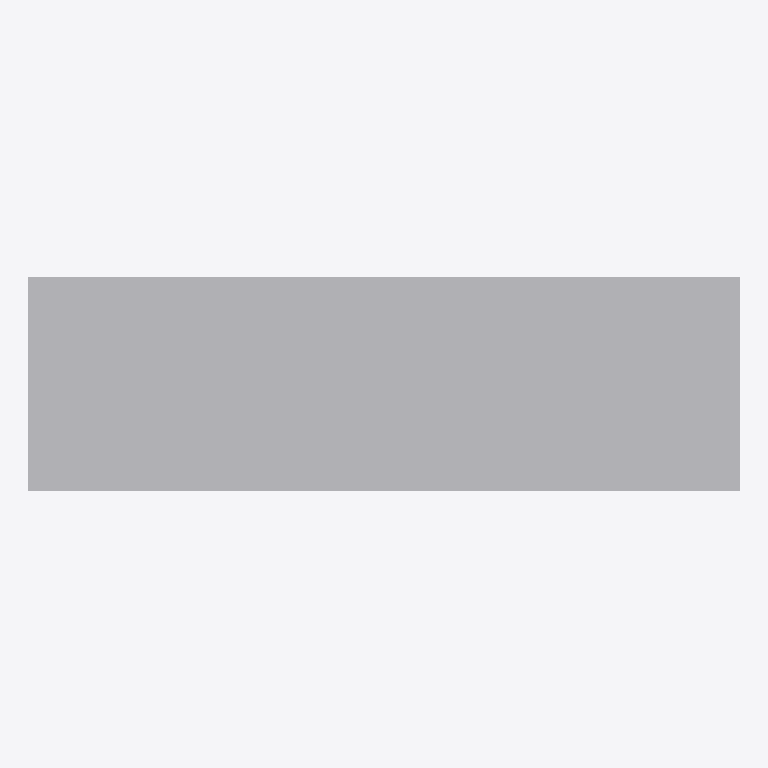
Plan cut of the same IFC building model at storey 'EG' (level 0.00 m, cut at 1.40 m), seen from above with north up, elements coloured by IFC class: 1 other element (light grey). Cut surfaces are drawn darker.
Extent 2.0 m × 0.6 m × 1.8 m (x, y, z). Storeys (1): EG at 0.00 m. Elements (1): 1 IfcFurniture.

HEADER;
FILE_DESCRIPTION(('ViewDefinition[DesignTransferView]'),'2;1');
FILE_NAME('/dev/null','2026-11-18T07:31:32+01:00',(''),(''),'IfcOpenShell 0.8.5','IfcOpenShell 0.8.5','Nobody');
FILE_SCHEMA(('IFC4'));
ENDSEC;
DATA;
#6=IFCPROJECT('3BGNgsKIH3$Qc78LhEfs_M',#5,'preview-regal-freistehend',$,$,$,$,(#15),#10);
#18=IFCSITE('0upj8CgTbCQAiRjuO6jkZ1',#17,'Site',$,$,#29,$,$,$,$,$,$,$,$);
#20=IFCBUILDING('1HXA8rKRPCAfx1reoy$aem',#19,'Building',$,$,#34,$,$,$,$,$,$);
#36=IFCBUILDINGSTOREY('1uiDO0Xib7qx$ZNSxZ020k',#35,'EG',$,$,#43,$,$,$,0.0);
#58=IFCFURNITURE('1yopwe5wTFPgL_hF7IdDFZ',#57,'Regal frei stehend',$,$,#72,#65,$,.SHELF.);
ENDSEC;
